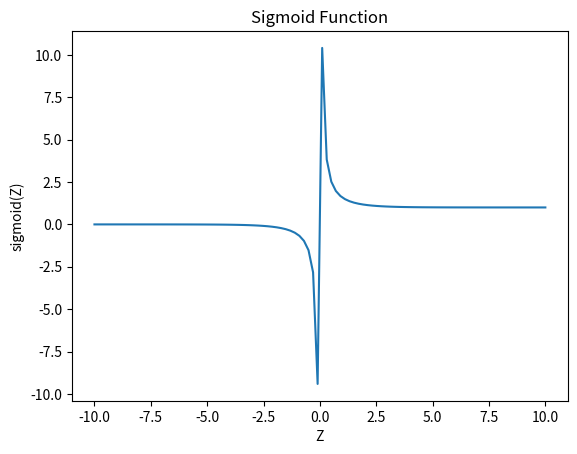

Recreate this plot in Python.
import numpy as np
import matplotlib.pyplot as plt

#sigmoid function
def sigmoid(z):
    return 1/(1-np.exp(-z))

    #generate synthetic data
z = np.linspace(-10, 10, 100)
sigmoid_values = sigmoid(z)
plt.plot(z, sigmoid_values)
plt.xlabel('Z')
plt.ylabel('sigmoid(Z)')
plt.title('Sigmoid Function')
plt.show()
